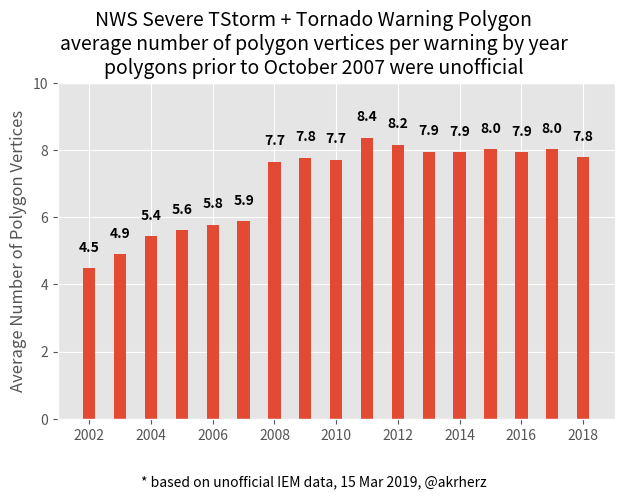

This chart was generated by the following Python code:
"""Fancy bar plot for feature fun"""

import matplotlib.pyplot as plt
from matplotlib.font_manager import FontProperties

YEAR = """ 2002 | 4.4847571658840844
 2003 | 4.8973395657682058
 2004 | 5.4299534807130213
 2005 | 5.6124545796266132
 2006 | 5.7710470006640596
 2007 | 5.8854634801965643
 2008 | 7.6544413890132378
 2009 | 7.7650388365559412
 2010 | 7.7160190985150467
 2011 | 8.3703411036480969
 2012 | 8.1527753226091568
 2013 | 7.9481497418244406
 2014 | 7.9322700458815818
 2015 | 8.0290087463556851
 2016 | 7.9291307752545027
 2017 | 8.0270724421209858
 2018 | 7.7885044642857143"""
YTD = """ 2013 |   0.12781954887218
 2014 |  0.144329896907216
 2015 |  0.152291105121294
 2016 |  0.107223476297968
 2017 | 0.073"""
YEARS = range(2002, 2019)
VALS = [float(line.split("|")[1].strip()) for line in YEAR.split("\n")]
VALS2 = [float(line.split("|")[1].strip()) * 100.0 for line in YTD.split("\n")]

FONT = FontProperties()
FONT.set_weight("bold")


def main():
    """Go"""
    plt.style.use("ggplot")
    ax = plt.axes([0.1, 0.15, 0.87, 0.7])
    ax.bar(YEARS, VALS, width=0.4, align="center", label="Full Year")
    # ax.bar(YEARS, VALS2, width=-0.4, align='edge',
    #       label='YTD to 24 May')
    for x, y in zip(YEARS, VALS):
        ax.text(
            x,
            y + 0.5,
            "%.1f" % (y,),
            ha="center",
            color="k",
            fontproperties=FONT,
        )
    # for x, y in zip(YEARS, VALS2):
    #    ax.text(x - 0.25, y + 0.5, "%.1f%%" % (y, ), ha='center',
    #            color='k', fontproperties=FONT)
    ax.set_ylim(0, 10)
    ax.set_xticks(YEARS[::2])
    # ax.legend(loc=(0.0, -0.15), ncol=2)
    plt.gcf().text(
        0.5,
        0.93,
        (
            "NWS Severe TStorm + Tornado Warning Polygon\n"
            "average number of polygon vertices per warning by year\n"
            "polygons prior to October 2007 were unofficial"
        ),
        fontsize=14,
        ha="center",
        va="center",
    )
    plt.gcf().text(
        0.5,
        0.01,
        "* based on unofficial IEM data, 15 Mar 2019, @akrherz",
        ha="center",
    )
    ax.set_ylabel("Average Number of Polygon Vertices")
    plt.gcf().savefig("test.png")


if __name__ == "__main__":
    main()
